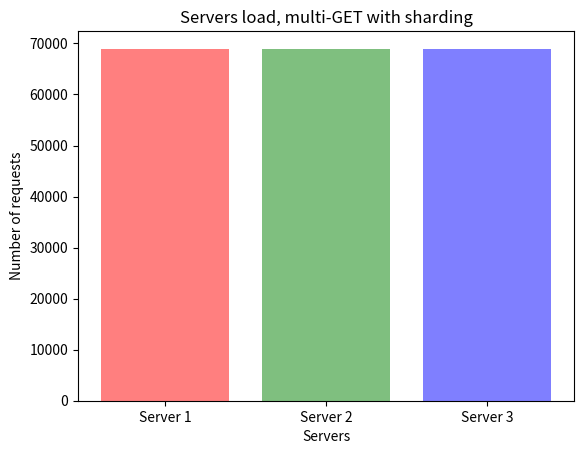

The script that saved this image:
import matplotlib.pyplot as plt

fig, ax = plt.subplots()

NUM_SERVERS = 3
loads = [317239, 317196, 317622]
loads_multiget = [22935, 22935, 22935]
loads_multiget_shard = [68966, 68966, 68966]
# rep2 = [319351, 317349, 316976]
# [294879, 293679, 295232]
# [292145, 291415, 291442]
# [291833, 288222, 289314]

servers = list(range(1, NUM_SERVERS+1))
print(servers)

# ax.bar(servers, loads, alpha=0.5, color=['red', 'green', 'blue'])
# ax.set_xticks(servers)
# ax.set_xticklabels(['Server 1', 'Server 2', 'Server 3'])
# ax.margins(0.05)
# ax.set_ylabel('Number of requests')
# ax.set_xlabel('Servers')
# ax.set_title('Servers load, single GET')
#
# plt.savefig("load_multi.png")


# ax.bar(servers, loads_multiget, alpha=0.5, color=['red', 'green', 'blue'])
# ax.set_xticks(servers)
# ax.set_xticklabels(['Server 1', 'Server 2', 'Server 3'])
# ax.margins(0.05)
# ax.set_ylabel('Number of requests')
# ax.set_xlabel('Servers')
# ax.set_title('Servers load, multi-GET with no sharding')
#
# plt.savefig("load_multi_nonshard.png")


ax.bar(servers, loads_multiget_shard, alpha=0.5, color=['red', 'green', 'blue'])
ax.set_xticks(servers)
ax.set_xticklabels(['Server 1', 'Server 2', 'Server 3'])
ax.margins(0.05)
ax.set_ylabel('Number of requests')
ax.set_xlabel('Servers')
ax.set_title('Servers load, multi-GET with sharding')

plt.savefig("load_multi_shard.png")